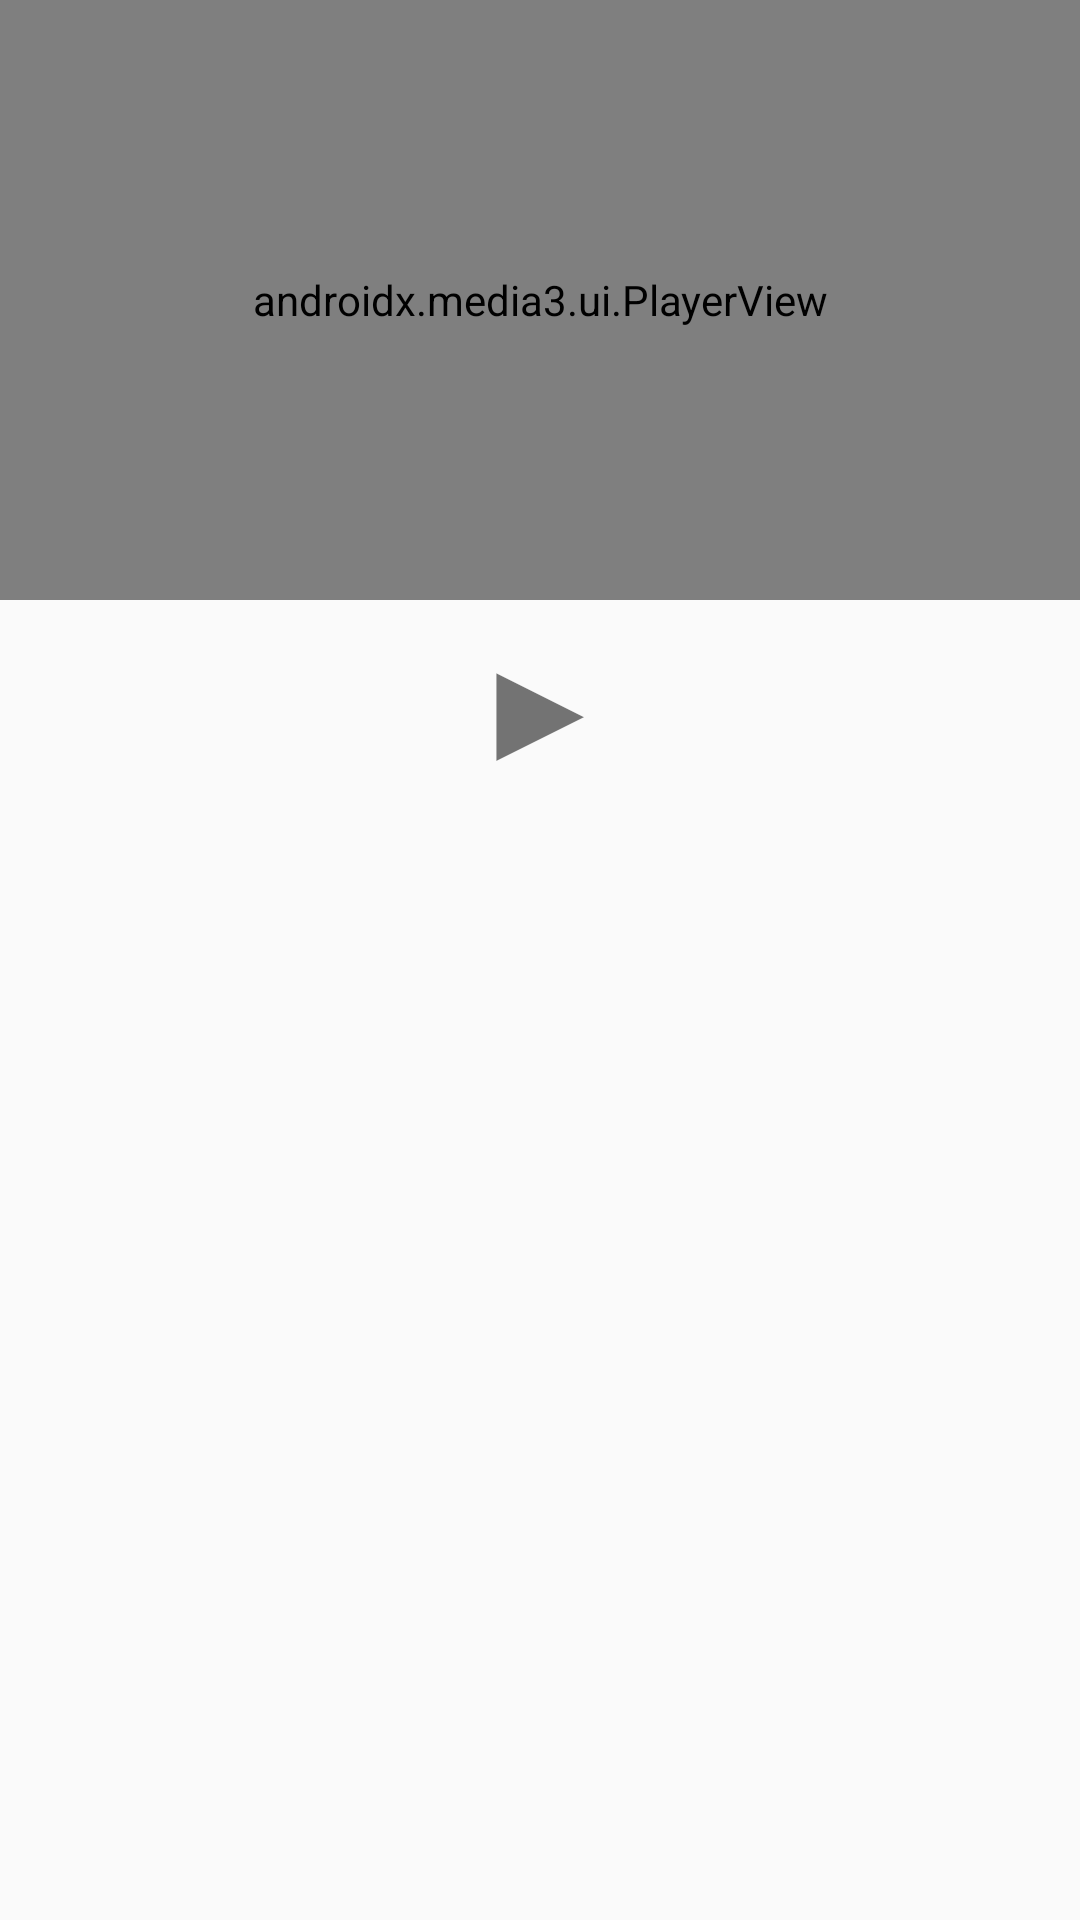

Layout XML and referenced resources for this Android screen:
<!-- AndroidManifest.xml: application theme Theme.AppCompat.DayNight.NoActionBar -->
<!-- res/layout/activity_video_mp4_layout.xml -->
<?xml version="1.0" encoding="utf-8"?>
<androidx.constraintlayout.widget.ConstraintLayout xmlns:android="http://schemas.android.com/apk/res/android"
    xmlns:app="http://schemas.android.com/apk/res-auto"
    android:layout_width="match_parent"
    android:layout_height="match_parent">
    <androidx.media3.ui.PlayerView
        android:id="@+id/player_view"
        android:layout_width="match_parent"
        android:layout_height="200dp"
        app:show_buffering="when_playing"
        app:show_shuffle_button="true"
        app:layout_constraintLeft_toLeftOf="parent"
        app:layout_constraintTop_toTopOf="parent"/>
    <TextView
        android:textSize="50dp"
        android:gravity="center"
        android:id="@+id/video_start"
        android:layout_width="match_parent"
        android:layout_height="wrap_content"
        android:text="▶"
        app:layout_constraintTop_toBottomOf="@id/player_view"
        app:layout_constraintLeft_toLeftOf="parent"/>



</androidx.constraintlayout.widget.ConstraintLayout>
<!-- resources referenced by this layout -->
<resources>

</resources>
